2-way image classification set "bin" from GitHub (ryanhaynes01/Individual-Project); label vocabulary: Dr Pepper, Monster original.

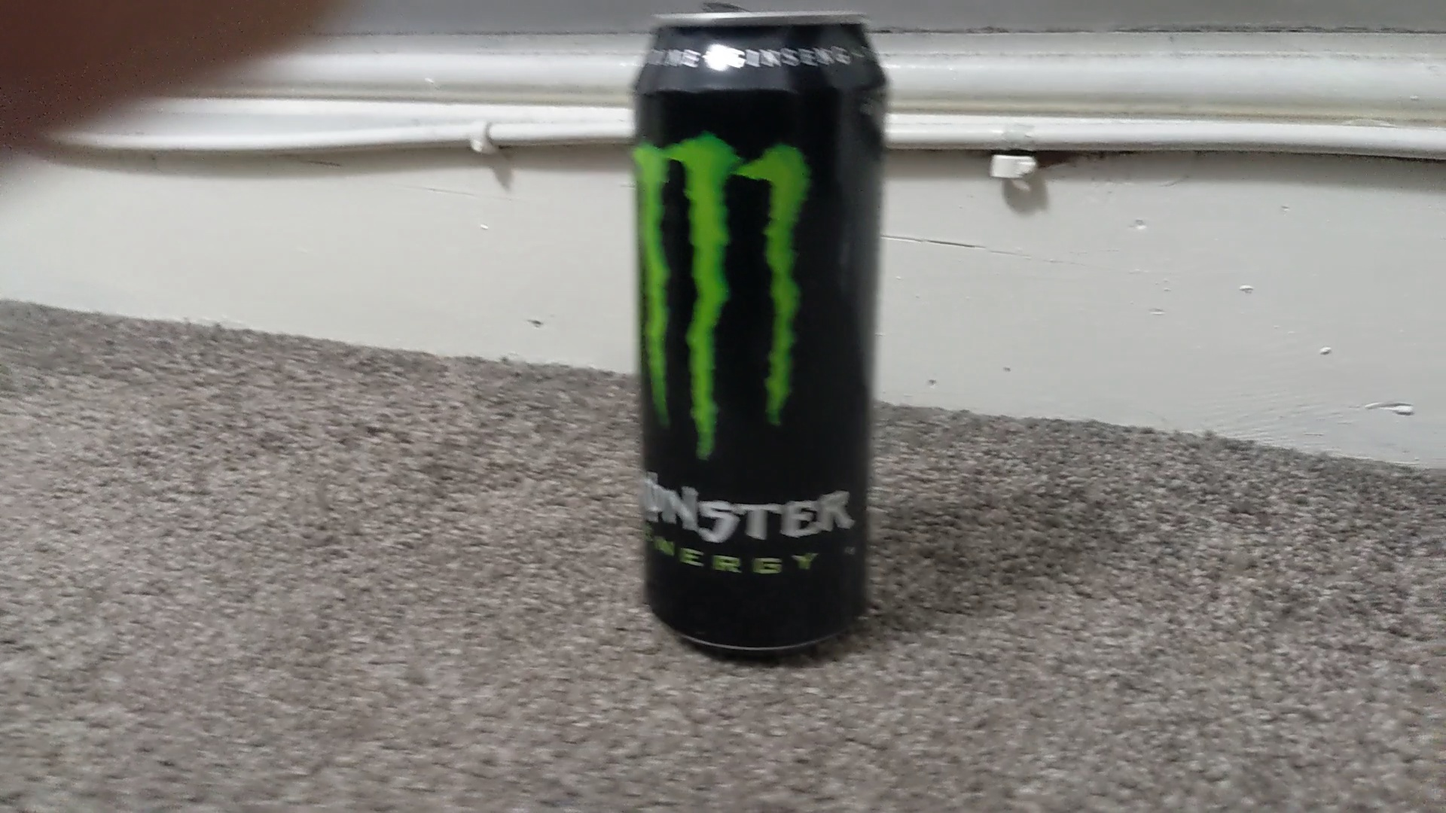
Label: Monster original

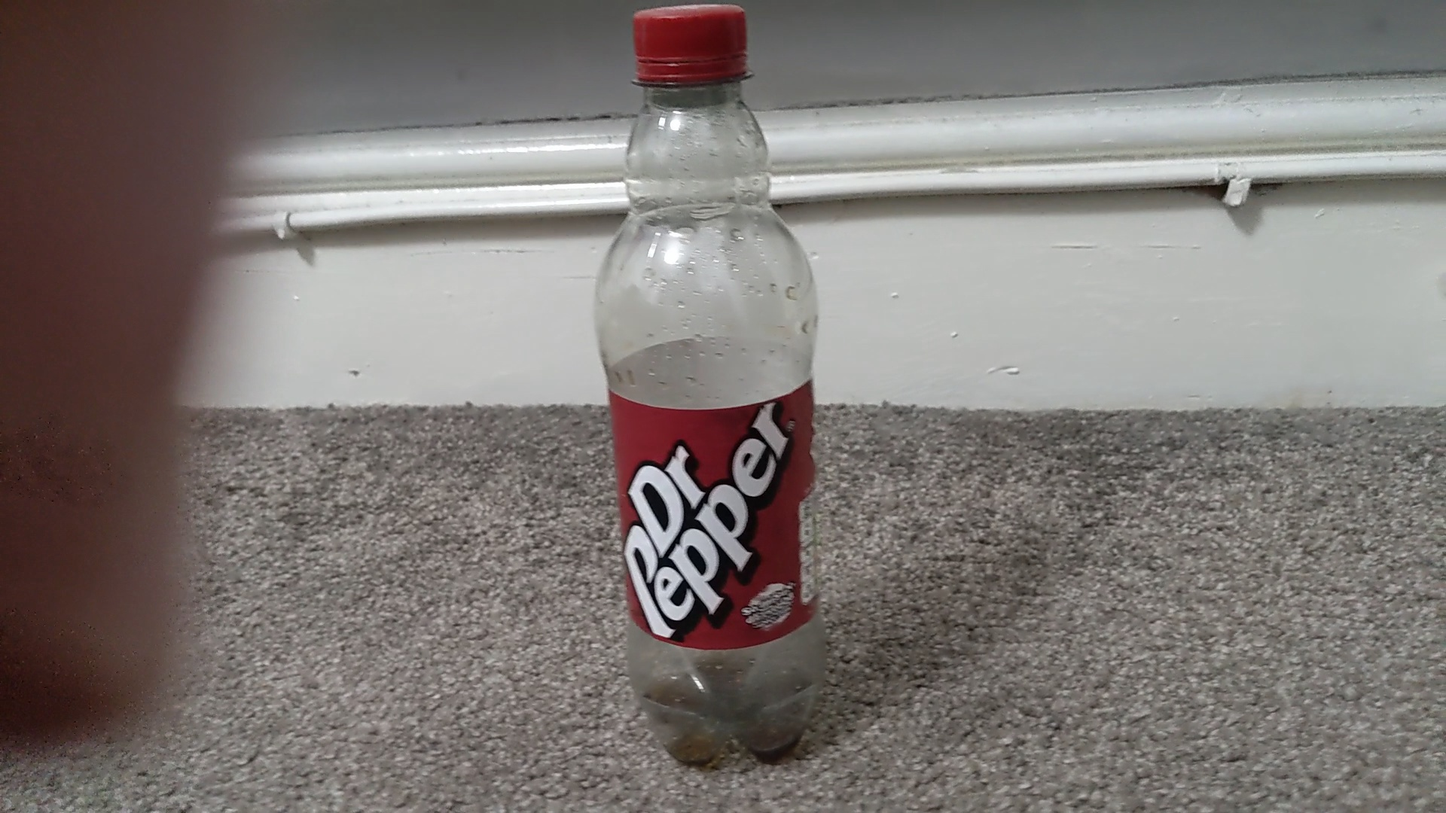
Label: Dr Pepper

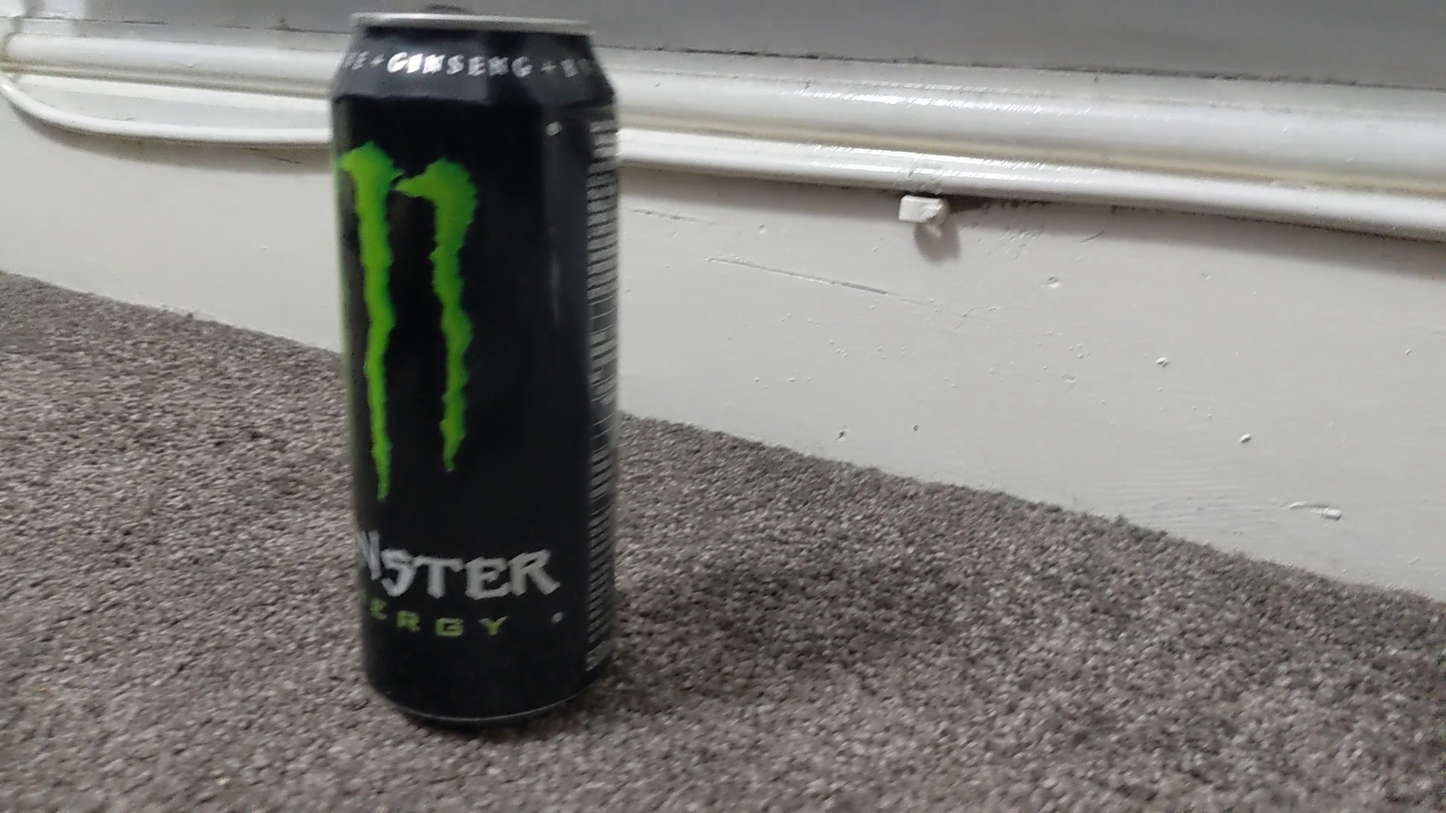
Label: Monster original

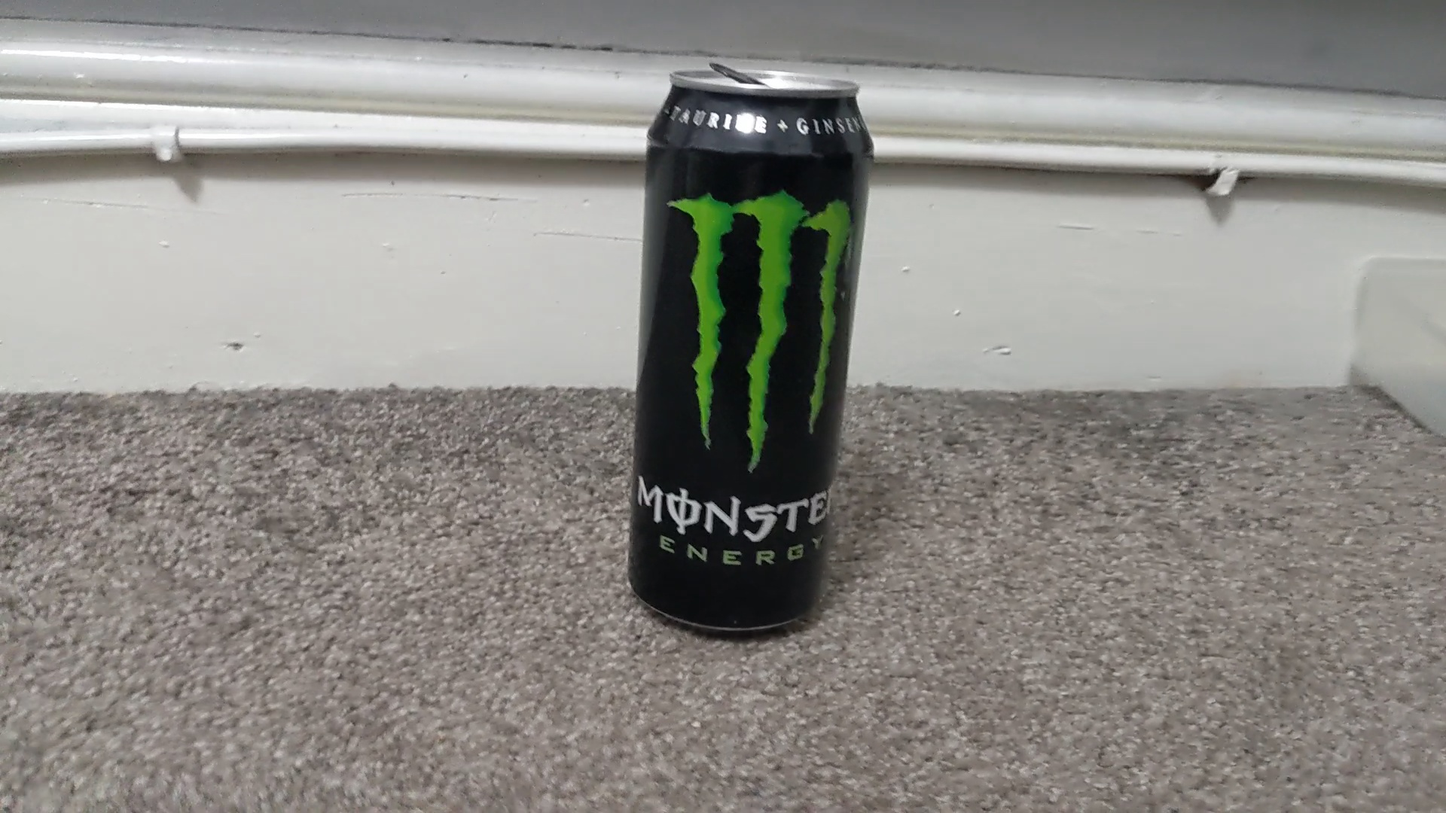
Label: Monster original

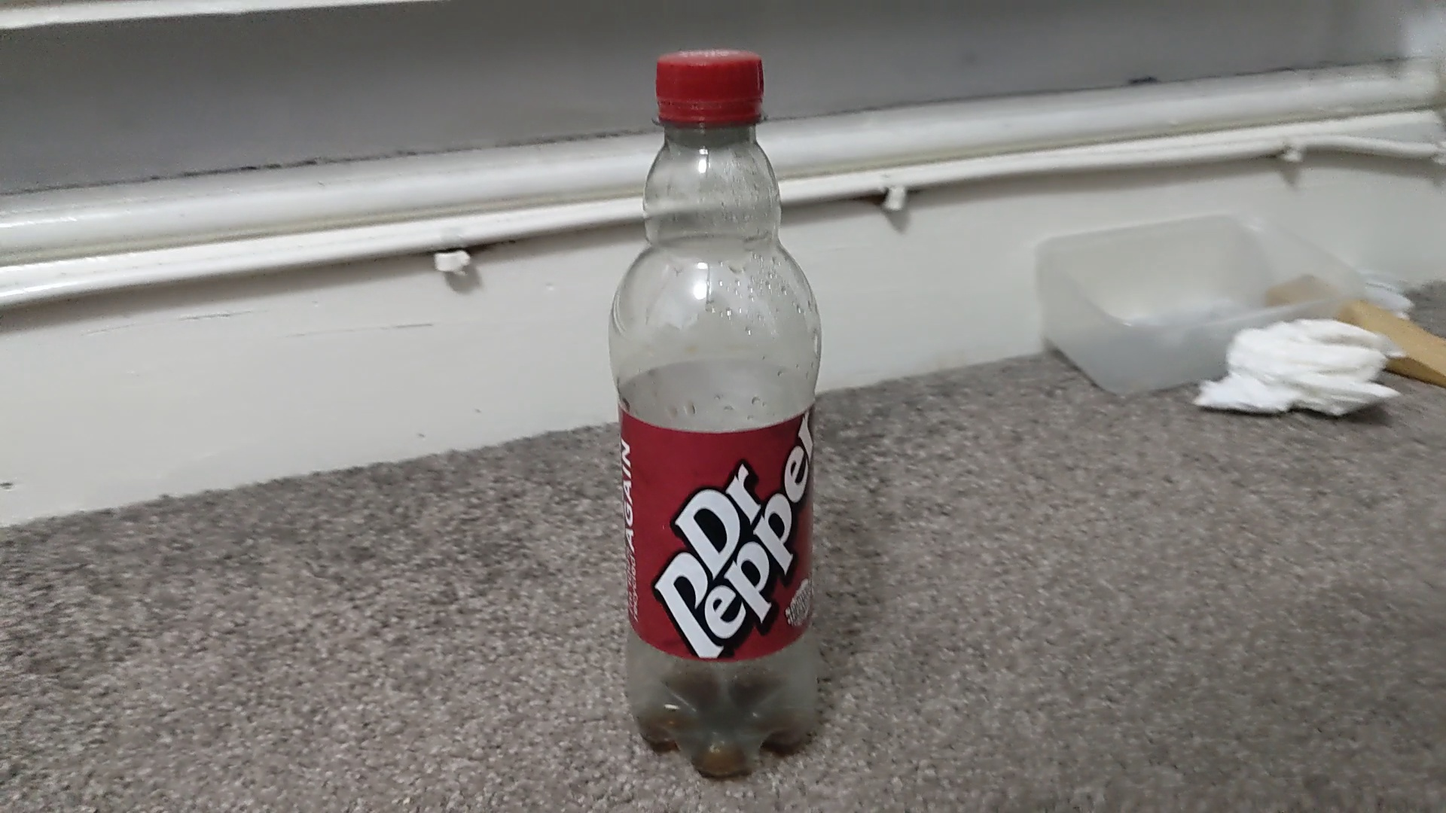
Label: Dr Pepper

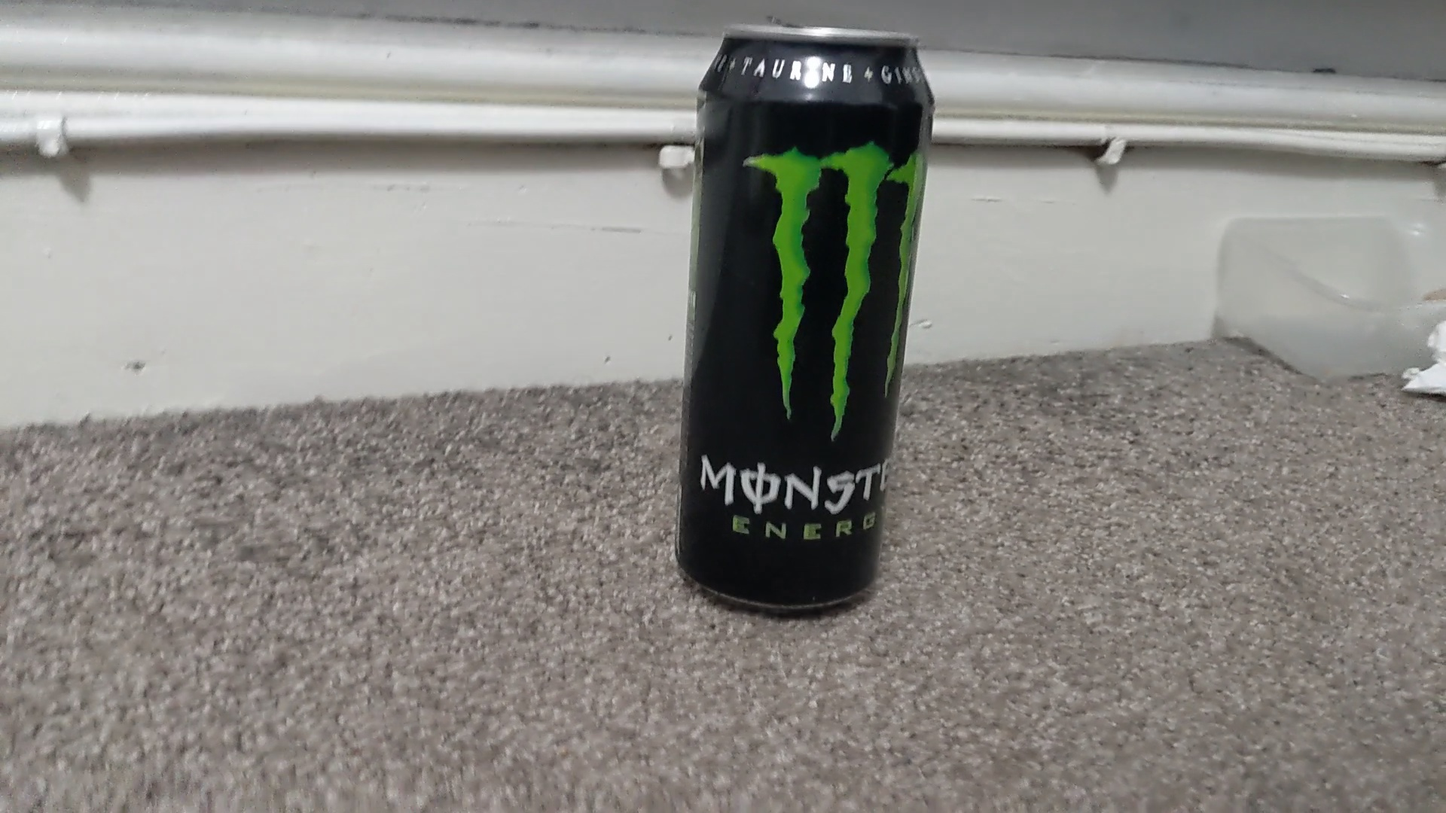
Label: Monster original
